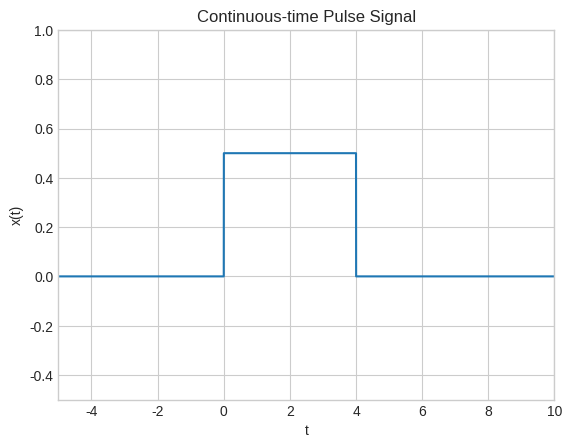
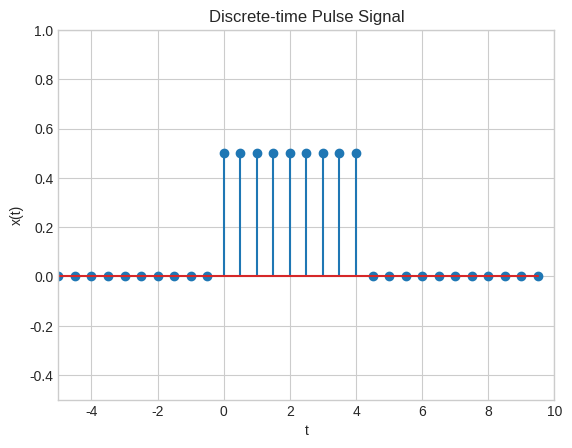
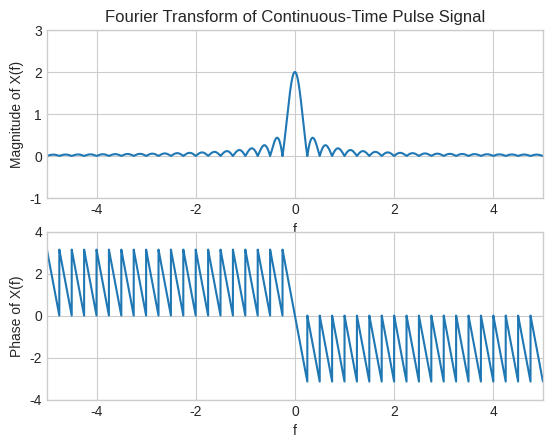
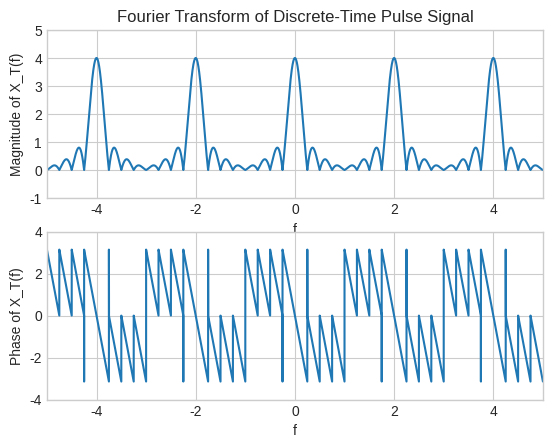
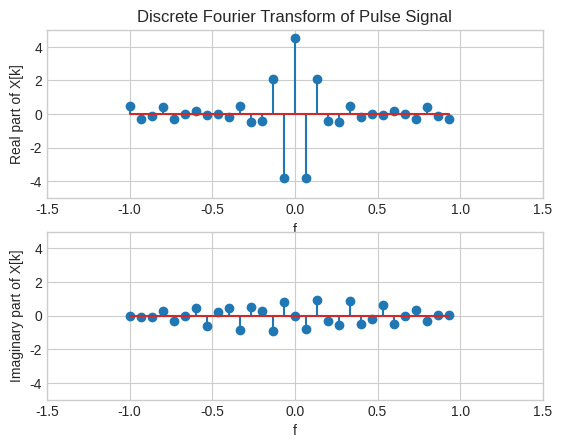

Python code for these plots, in order:
########################################################################################################################
#
# Python code for demonstrating signal representation in the time-domain and in the frequency-domain
# Uses the numpy and matplotlib libraries to achieve functionality similar to MATLAB
#
########################################################################################################################

import numpy as np
import matplotlib.pyplot as plt
plt.style.use('seaborn-v0_8-whitegrid')


########################################################################################################################
# Figure 1
# Example of a continuous-time signal
# Pulse starting at time zero with duration of T_p
# Figure displays the function in the time interval between T_start and T_end
########################################################################################################################

T_p = 4         # pulse duration
T_start = -5    # start of time interval
T_end = 10      # end of time interval
T_s = 0.0001    # sampling period

# Generate the time samples as a numpy array
t = np.linspace(T_start, T_end, int((T_end-T_start)/T_s))

# Generate the function values as a numpy array
x_values = [1 if (0 <= t_value <= T_p) else 0 for t_value in t]
x = np.array(x_values)
x = x / np.sqrt(T_p)

# Produce the plot
plt.figure(1)
plt.plot(t, x)
plt.xlim(T_start, T_end)
plt.ylim(-0.5, 1)
plt.title("Continuous-time Pulse Signal")
plt.xlabel("t")
plt.ylabel("x(t)")

########################################################################################################################
# Figure 2
# Example of a discrete-time signal
# Pulse starting at time zero with duration of T_p
# Figure displays the function in the time interval between T_start and T_end
########################################################################################################################

T_p = 4         # pulse duration
T_start = -5    # start of time interval
T_end = 10      # end of time interval
T_s = 0.5       # sampling period

# Generate the time samples as a numpy array
t = np.arange(int((T_end-T_start)/T_s))
t = t * T_s + T_start

# Generate the function values as a numpy array
x_values = [1 if (0 <= t_value <= T_p) else 0 for t_value in t]
x = np.array(x_values)
x = x / np.sqrt(T_p)

# Produce the plot
plt.figure(2)
plt.stem(t, x)
plt.xlim(T_start, T_end)
plt.ylim(-0.5, 1)
plt.title("Discrete-time Pulse Signal")
plt.xlabel("t")
plt.ylabel("x(t)")

#######################################################################################################################
# Figure 3
# Example of a fourier transform of a continuous-time signal
# Pulse starting at time zero with duration of T_p
# Figure displays the function in the frequency interval between f_start and f_end
########################################################################################################################

T_p = 4         # pulse duration
f_start = -5    # start of frequency interval
f_end = 5       # end of frequency interval
f_s = 0.0001    # sampling period in the frequency domain

# Generate the frequency samples as a numpy array
f = np.arange(int((f_end-f_start)/f_s))
f = f * f_s + f_start

# Generate the function values as a numpy array
X_values = [np.sqrt(T_p) * np.exp(-1j * np.pi * f_value * T_p) * np.sinc(f_value * T_p) for f_value in f]
X = np.array(X_values)

# Produce the plot
plt.figure(3)
plt.subplot(2, 1, 1)
plt.plot(f, np.absolute(X))
#plt.plot(f, np.angle(X), '--')
plt.xlim(f_start, f_end)
plt.ylim(-1, 3)
plt.title("Fourier Transform of Continuous-Time Pulse Signal")
plt.xlabel("f")
plt.ylabel("Magnitude of X(f)")
plt.subplot(2, 1, 2)
plt.plot(f, np.angle(X))
#plt.plot(f, np.angle(X), '--')
plt.xlim(f_start, f_end)
plt.ylim(-4, 4)
plt.xlabel("f")
plt.ylabel("Phase of X(f)")

#######################################################################################################################
# Figure 4
# Example of a fourier transform of a discrete-time signal
# Pulse starting at time zero with duration of T_p and sample period T_s
# Figure displays the function in the frequency interval between f_start and f_end
########################################################################################################################

T_p = 4         # pulse duration
T_s = 0.5       # sampling period
f_start = -5    # start of frequency interval
f_end = 5       # end of frequency interval
f_s = 0.0001    # sampling period in the frequency domain

# Generate the frequency samples as a numpy array
f = np.arange(int((f_end-f_start)/f_s))
f = f * f_s + f_start

# Fourier Transform of continuous-time signal
# Generate the function values as a numpy array
X_values = [np.sqrt(T_p) * np.exp(-1j * np.pi * f_value * T_p) * np.sinc(f_value * T_p) for f_value in f]
X = np.array(X_values)

# Fourier Transform of the derived discrete-time signal
# Create replicas of the fourier transform of the continuous-time signal

X_T = 1./T_s * X

Xshift_minus1 = 1./T_s * np.roll(X, int(1/T_s * 1./f_s))
Xshift_minus2 = 1./T_s * np.roll(X, 2 * int(1/T_s * 1./f_s))
Xshift_plus1 = 1./T_s * np.roll(X, -int(1/T_s * 1./f_s))
Xshift_plus2 = 1./T_s * np.roll(X, -2 * int(1/T_s * 1./f_s))
X_T = 1./T_s * X + Xshift_minus1 + Xshift_minus2 + Xshift_plus1 + Xshift_plus2

# Produce the plot
plt.figure(4)
plt.subplot(2, 1, 1)
plt.plot(f, np.absolute(X_T))
plt.xlim(f_start, f_end)
plt.ylim(-1, 5)
plt.title("Fourier Transform of Discrete-Time Pulse Signal")
plt.xlabel("f")
plt.ylabel("Magnitude of X_T(f)")
plt.subplot(2, 1, 2)
plt.plot(f, np.angle(X_T))
plt.xlim(f_start, f_end)
plt.ylim(-4, 4)
plt.xlabel("f")
plt.ylabel("Phase of X_T(f)")

#######################################################################################################################
# Figure 5
# Example of a discrete fourier transform
# Pulse starting at time zero with duration of T_p and sample period T_s
# Figure displays the function in the frequency interval between f_start and f_end
########################################################################################################################

T_p = 4         # pulse duration
T_s = 0.5       # sampling period
T_start = -5    # start of time interval
T_end = 10      # end of time interval
T_s = 0.5       # sampling period
f_start = -1.5    # start of frequency interval
f_end = 1.5       # end of frequency interval
f_s = 0.0001    # sampling period in the frequency domain

# Generate the time samples as a numpy array
t = np.arange(int((T_end-T_start)/T_s))
t = t * T_s + T_start

# Generate the function values as a numpy array
x_values = [1 if (0 <= t_value <= T_p) else 0 for t_value in t]
x = np.array(x_values)
x = x / np.sqrt(T_p)

X = np.fft.fft(x, np.size(x))
f = np.fft.fftfreq(np.size(x), T_s)

# Produce the plot
plt.figure(5)
plt.subplot(2, 1, 1)
plt.stem(f, np.real(X))
plt.xlim(f_start, f_end)
plt.ylim(-5, 5)
plt.title("Discrete Fourier Transform of Pulse Signal")
plt.xlabel("f")
plt.ylabel("Real part of X[k]")
plt.subplot(2, 1, 2)
plt.stem(f, np.imag(X))
plt.xlim(f_start, f_end)
plt.ylim(-5, 5)
plt.xlabel("f")
plt.ylabel("Imaginary part of X[k]")
plt.show()

